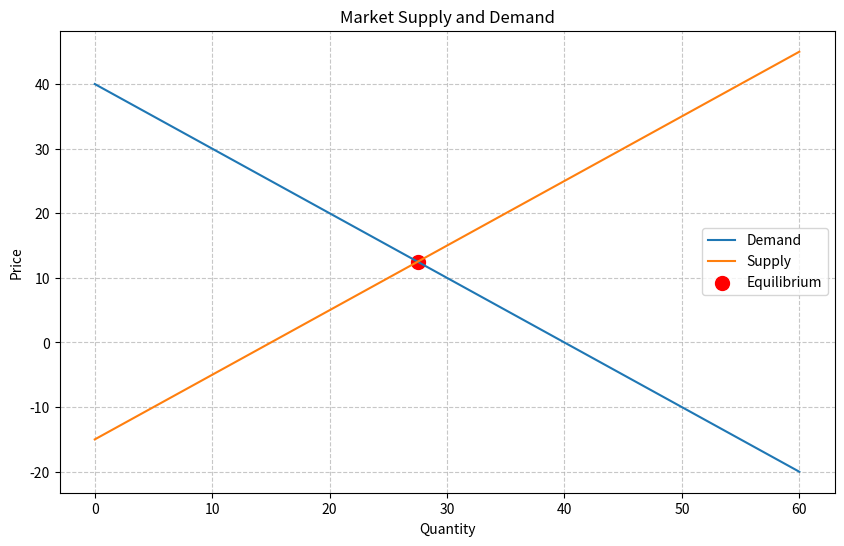

The script that saved this image:
import matplotlib.pyplot as plt
import numpy as np
from scipy.integrate import quad
class Market:
    def __init__(self, a_d, b_d, a_s, b_s, tax):
        self.a_d, self.b_d, self.a_s, self.b_s, self.tax = a_d, b_d, a_s, b_s, tax
        if a_d < a_s:
            raise ValueError('Insufficient demand')
    def price(self):
        return (self.a_d - self.a_s + self.b_s*self.tax) / (self.b_d + self.b_s)

    def quantity(self):
        return self.a_d - self.b_d*self.price()

    def cs(self):
        integrand = lambda x: (self.a_d/self.b_d) - (x/self.b_d)
        area, error = quad(integrand, 0, self.quantity()) # type: ignore
        return area - self.price()*self.quantity()
    def ps(self):
        integrand = lambda x: -(self.a_s/self.b_s) + (x/self.b_s)
        area, error = quad(integrand, 0, self.quantity())
        return (self.price()-self.tax)*self.quantity()-area 
    def taxrev(self):
        return self.tax*self.quantity()
    def inv_demand(self,x):
        return (self.a_d/self.b_d)-(x/self.b_d)
    def inv_supply(self,x):
        return -(self.a_s/self.b_s) + (x/self.b_s) + self.tax
market1 = Market(a_d=40, b_d=1, a_s=20, b_s=1, tax=5)
print("Example 1:")
print(f"Equilibrium Price: {market1.price():.2f}")
print(f"Equilibrium Quantity: {market1.quantity():.2f}")
print(f"Consumer Surplus: {market1.cs():.2f}")
print(f"Producer Surplus: {market1.ps():.2f}")
print(f"Tax Revenue: {market1.taxrev():.2f}")
market = market1

# Calculate equilibrium price and quantity
eq_price = market.price()
eq_quantity = market.quantity()

# Generate points for the demand and supply curves
quantities = np.linspace(0, 60, 100)
demand_prices = [market.inv_demand(q) for q in quantities]
supply_prices = [market.inv_supply(q) for q in quantities]

# Create the plot
plt.figure(figsize=(10, 6))
plt.plot(quantities, demand_prices, label='Demand')
plt.plot(quantities, supply_prices, label='Supply')
plt.scatter([eq_quantity], [eq_price], color='red', s=100, label='Equilibrium')

# Add labels and title
plt.xlabel('Quantity')
plt.ylabel('Price')
plt.title('Market Supply and Demand')
plt.legend()

# Add gridlines
plt.grid(True, linestyle='--', alpha=0.7)

# Show the plot
plt.show()

